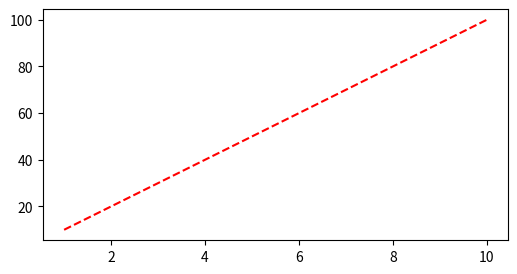
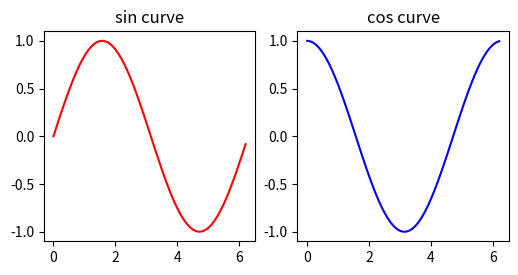

Write Python code to recreate these figures, in order.
import numpy as np
import matplotlib.pyplot as plt

print(np.pi)
print(np.sin(np.pi/2))

x = np.arange(1,11)
y = np.arange(10,110,10)

plt.figure(figsize = (6,3))
plt.plot(x,y, 'r--')
plt.show()

x_sin = np.arange(0,2*np.pi,0.1)
y_sin = np.sin(x_sin)
x_cos = np.arange(0,2*np.pi,0.1)
y_cos = np.cos(x_cos)

print(y_sin)
print(y_cos)

plt.figure(figsize = (6,6))
plt.subplot(2,2,1)
plt.plot(x_sin,y_sin, 'r')
plt.title('sin curve')
plt.subplot(2,2,2)
plt.plot(x_cos,y_cos, 'b')
plt.title('cos curve')
plt.show()